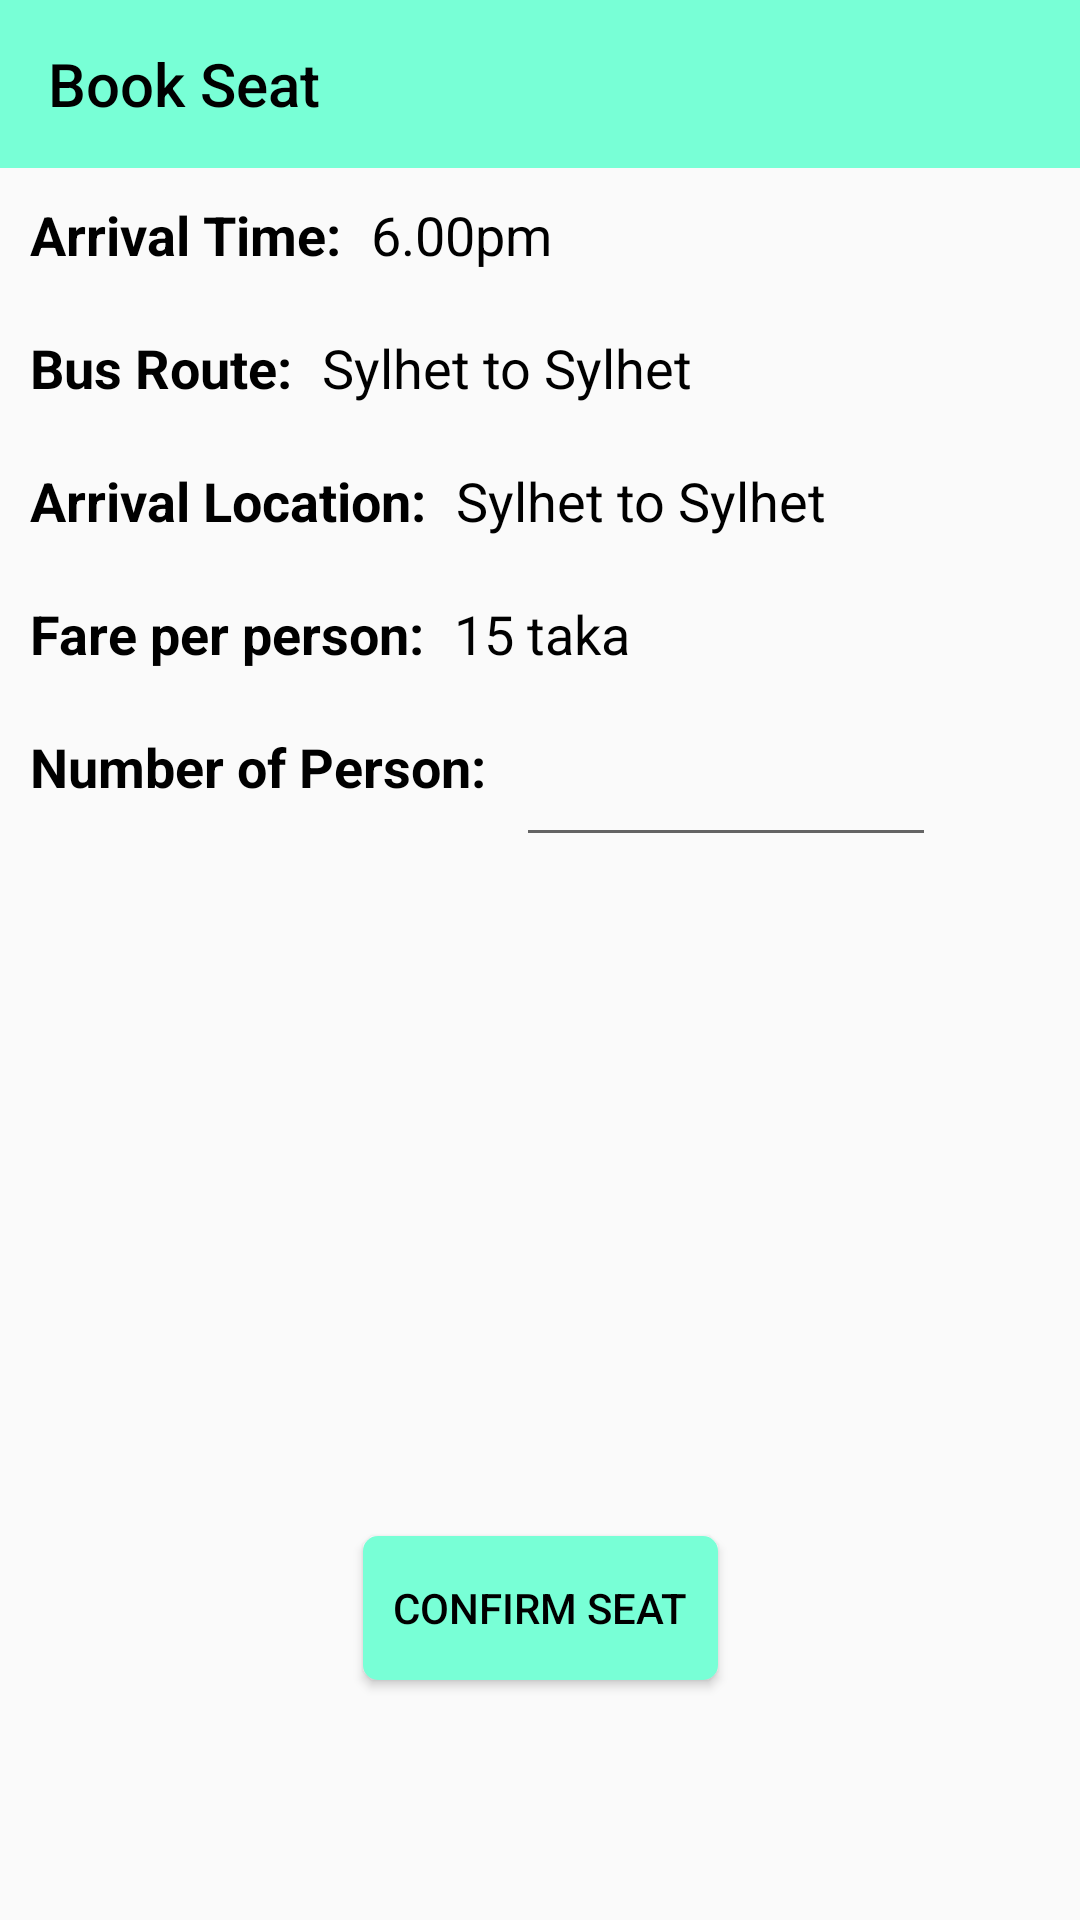

Reconstruct the res/layout file that produces this screen, plus the resources it refers to.
<!-- AndroidManifest.xml: application theme AppTheme -->
<!-- res/layout/activity_seat_booking.xml -->
<?xml version="1.0" encoding="utf-8"?>
<androidx.constraintlayout.widget.ConstraintLayout xmlns:android="http://schemas.android.com/apk/res/android"
    xmlns:app="http://schemas.android.com/apk/res-auto"
    xmlns:tools="http://schemas.android.com/tools"
    android:layout_width="match_parent"
    android:layout_height="match_parent"
    tools:context=".TourismSide.SeatBookingActivity">

    <androidx.appcompat.widget.Toolbar
        android:id="@+id/toolbar"
        android:layout_width="match_parent"
        android:layout_height="wrap_content"
        android:background="@drawable/clr_diff"
        app:layout_constraintEnd_toEndOf="parent"
        app:layout_constraintStart_toStartOf="parent"
        app:layout_constraintTop_toTopOf="parent"
        app:theme="@style/ToolbarColoredBackArrow"
        app:title="Book Seat"
        app:titleTextColor="@color/black" />

    <TextView
        android:id="@+id/textView"
        android:layout_width="wrap_content"
        android:layout_height="wrap_content"
        android:layout_margin="10dp"
        android:text="Arrival Time:"
        android:textColor="@color/black"
        android:textSize="18sp"
        android:textStyle="bold"
        app:layout_constraintLeft_toLeftOf="parent"
        app:layout_constraintTop_toBottomOf="@id/toolbar" />

    <TextView
        android:layout_width="wrap_content"
        android:layout_height="wrap_content"
        android:layout_margin="10dp"
        android:text="6.00pm"
        android:textColor="@color/black"
        android:textSize="18sp"
        app:layout_constraintBottom_toBottomOf="@id/textView"
        app:layout_constraintLeft_toRightOf="@id/textView"
        app:layout_constraintTop_toTopOf="@id/textView" />

    <TextView
        android:id="@+id/textView1"


        android:layout_width="wrap_content"
        android:layout_height="wrap_content"
        android:layout_marginLeft="10dp"
        android:layout_marginTop="20dp"
        android:text="Bus Route:"
        android:textColor="@color/black"
        android:textSize="18sp"
        android:textStyle="bold"
        app:layout_constraintLeft_toLeftOf="parent"
        app:layout_constraintTop_toBottomOf="@id/textView" />

    <TextView
        android:layout_width="wrap_content"
        android:layout_height="wrap_content"
        android:layout_margin="10dp"
        android:text="Sylhet to Sylhet"
        android:textColor="@color/black"
        android:textSize="18sp"
        app:layout_constraintBottom_toBottomOf="@id/textView1"
        app:layout_constraintLeft_toRightOf="@id/textView1"
        app:layout_constraintTop_toTopOf="@id/textView1" />

    <TextView
        android:id="@+id/textView2"
        android:layout_width="wrap_content"
        android:layout_height="wrap_content"
        android:layout_marginLeft="10dp"
        android:layout_marginTop="20dp"
        android:text="Arrival Location:"
        android:textColor="@color/black"
        android:textSize="18sp"
        android:textStyle="bold"
        app:layout_constraintLeft_toLeftOf="parent"
        app:layout_constraintTop_toBottomOf="@id/textView1" />

    <TextView
        android:layout_width="wrap_content"
        android:layout_height="wrap_content"
        android:layout_margin="10dp"
        android:text="Sylhet to Sylhet"
        android:textColor="@color/black"
        android:textSize="18sp"
        app:layout_constraintBottom_toBottomOf="@id/textView2"
        app:layout_constraintLeft_toRightOf="@id/textView2"
        app:layout_constraintTop_toTopOf="@id/textView2" />

    <TextView
        android:id="@+id/textView3"
        android:layout_width="wrap_content"
        android:layout_height="wrap_content"
        android:layout_marginLeft="10dp"
        android:layout_marginTop="20dp"
        android:text="Fare per person:"
        android:textColor="@color/black"
        android:textSize="18sp"
        android:textStyle="bold"
        app:layout_constraintLeft_toLeftOf="parent"
        app:layout_constraintTop_toBottomOf="@id/textView2" />

    <TextView
        android:layout_width="wrap_content"
        android:layout_height="wrap_content"
        android:layout_margin="10dp"
        android:text="15 taka"
        android:textColor="@color/black"
        android:textSize="18sp"
        app:layout_constraintBottom_toBottomOf="@id/textView3"
        app:layout_constraintLeft_toRightOf="@id/textView3"
        app:layout_constraintTop_toTopOf="@id/textView3" />

    <TextView
        android:id="@+id/textView4"
        android:layout_width="wrap_content"
        android:layout_height="wrap_content"
        android:layout_marginLeft="10dp"
        android:layout_marginTop="20dp"
        android:text="Number of Person:"
        android:textColor="@color/black"
        android:textSize="18sp"
        android:textStyle="bold"
        app:layout_constraintLeft_toLeftOf="parent"
        app:layout_constraintTop_toBottomOf="@id/textView3" />

    <EditText
        android:id="@+id/editText"
        android:layout_width="140dp"
        android:layout_height="60dp"
        android:layout_marginLeft="10dp"
        android:inputType="number"
        android:elevation="1dp"
        android:layout_marginRight="10dp"
        app:layout_constraintBottom_toBottomOf="@id/textView4"
        app:layout_constraintLeft_toRightOf="@id/textView4"
        app:layout_constraintTop_toTopOf="@id/textView4" />

    <Button
        android:id="@+id/button"
        android:layout_width="wrap_content"
        android:layout_height="wrap_content"
        android:layout_marginBottom="80dp"
        android:background="@drawable/button_back_2"
        android:padding="10dp"
        android:text="Confirm Seat"
        android:textColor="@color/black"
        app:layout_constraintBottom_toBottomOf="parent"
        app:layout_constraintLeft_toLeftOf="parent"
        app:layout_constraintRight_toRightOf="parent" />


</androidx.constraintlayout.widget.ConstraintLayout>
<!-- resources referenced by this layout -->
<resources>
  <color name="black">#FF000000</color>
  <!-- drawable button_back_2 (drawable) -->
  <?xml version="1.0" encoding="utf-8"?>
  <shape xmlns:android="http://schemas.android.com/apk/res/android">
      <corners android:radius="5dp"/>
  
      <solid android:color="@color/light_blue"/>
  </shape>
  <!-- drawable clr_diff (drawable) -->
  <?xml version="1.0" encoding="utf-8"?>
  <selector xmlns:android="http://schemas.android.com/apk/res/android">
  
  
      <item>
          <shape>
              <gradient android:angle="90" android:startColor="#78ffd6"
                  android:endColor="#78ffd6"
                  android:type="linear"></gradient>
          </shape>
      </item>
  </selector>
  <style name="ToolbarColoredBackArrow" parent="AppTheme">
          <item name="android:textColorSecondary">@color/black</item>
      </style>
  <style name="AppTheme" parent="Theme.AppCompat.Light.NoActionBar">
          
          <item name="colorPrimary">@color/blue</item>
          <item name="colorPrimaryDark">@color/light_blue</item>
          <item name="colorAccent">@color/nil</item>
      </style>
  <color name="light_blue">#78ffd6</color>
  <color name="blue">#0A8FCC</color>
  <color name="nil">#16D8C5</color>
</resources>
